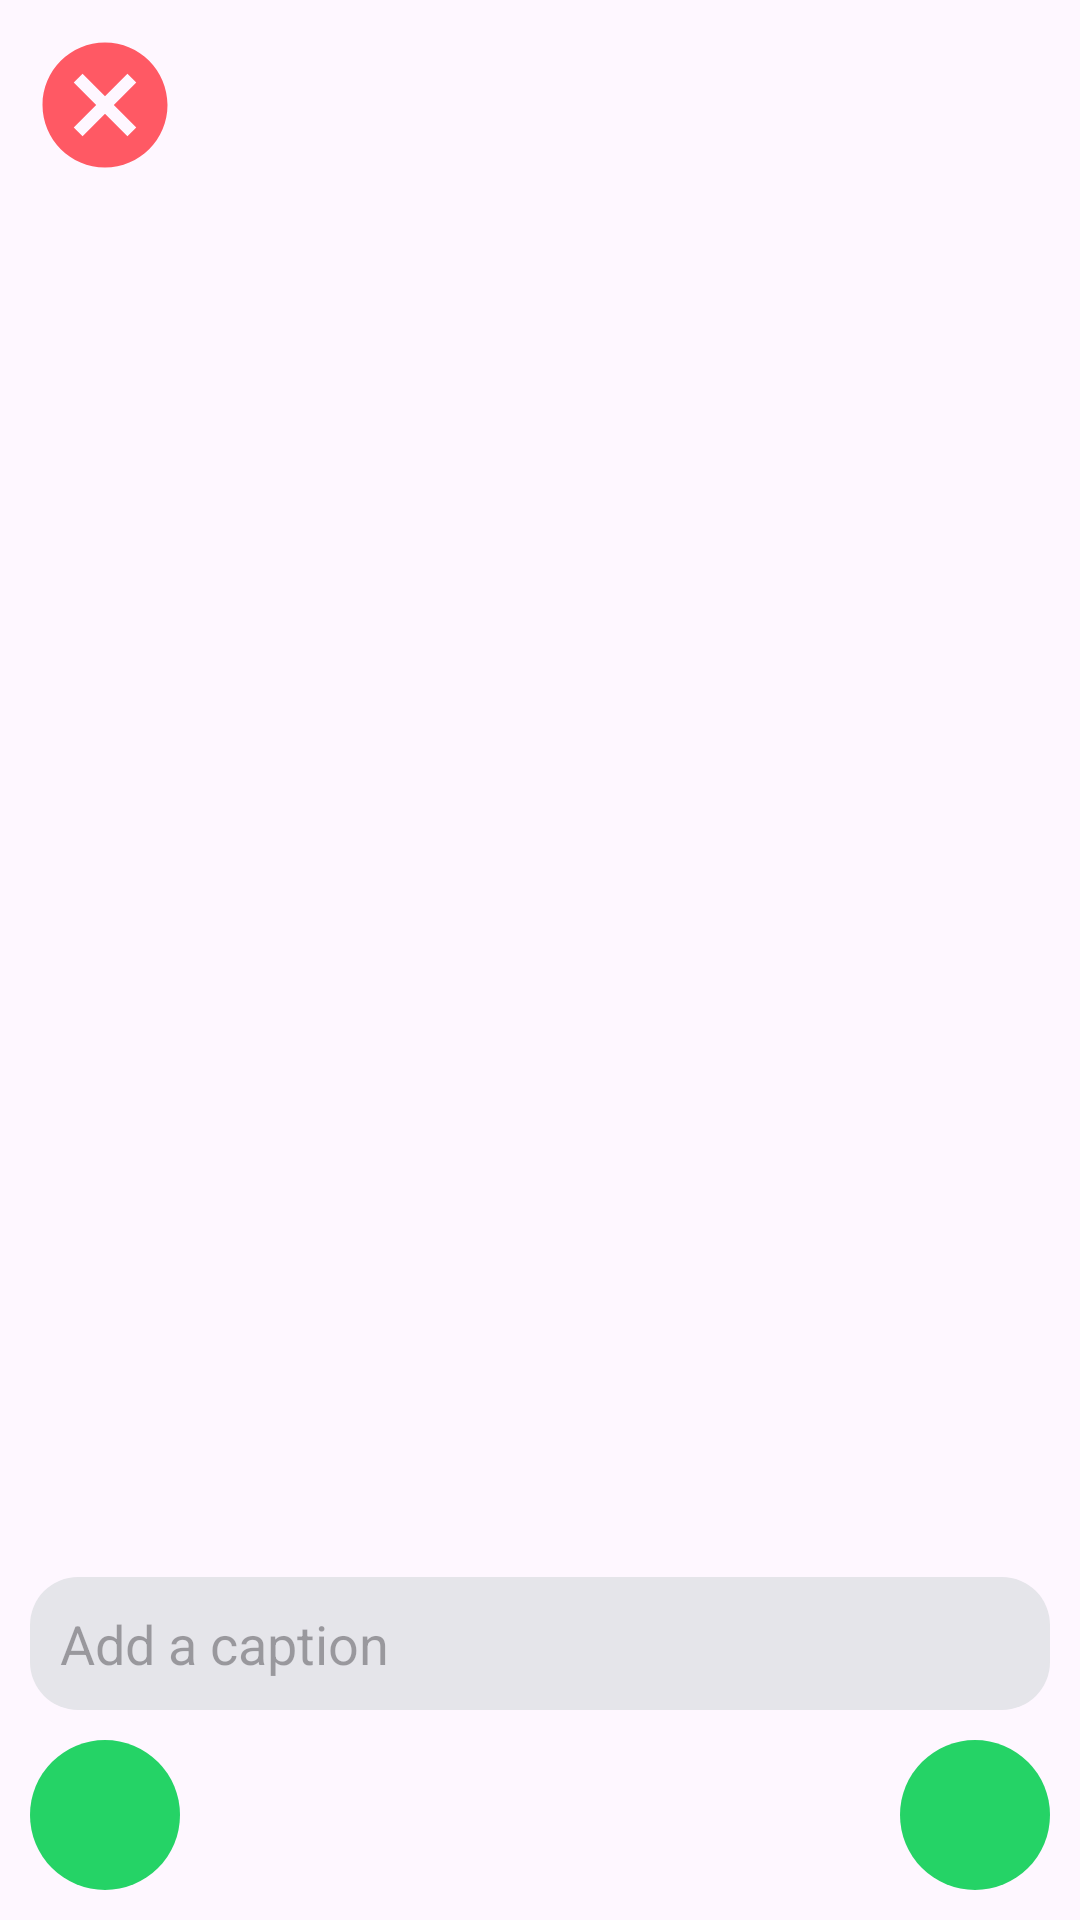

This screen was rendered from an Android layout file. Write that file and the resources it references.
<!-- AndroidManifest.xml: application theme Theme.WhatsAppClone -->
<!-- res/layout/activity_status_upload_screen.xml -->
<?xml version="1.0" encoding="utf-8"?>
<androidx.constraintlayout.widget.ConstraintLayout xmlns:android="http://schemas.android.com/apk/res/android"
    xmlns:app="http://schemas.android.com/apk/res-auto"
    xmlns:tools="http://schemas.android.com/tools"
    android:id="@+id/main"
    android:layout_width="match_parent"
    android:layout_height="match_parent"
    tools:context=".Activity.StatusUploadScreen">

    <ImageView
        android:id="@+id/Image"
        android:layout_width="match_parent"
        android:layout_height="match_parent"
        app:layout_constraintBottom_toBottomOf="parent"
        app:layout_constraintEnd_toEndOf="parent"
        app:layout_constraintStart_toStartOf="parent"
        app:layout_constraintTop_toTopOf="parent" />

    <ImageButton
        android:id="@+id/cancelButton"
        android:layout_width="50dp"
        android:layout_height="50dp"
        android:layout_margin="10dp"
        android:background="@drawable/baseline_cancel_24"
        app:layout_constraintStart_toStartOf="parent"
        app:layout_constraintTop_toTopOf="parent" />

    <EditText
        android:id="@+id/Caption"
        android:layout_width="match_parent"
        android:layout_height="wrap_content"
        android:layout_marginHorizontal="10dp"
        android:background="@drawable/bg_message_received"
        android:hint="Add a caption"
        android:layout_marginBottom="10dp"
        android:minHeight="40dp"
        android:padding="10dp"
        app:layout_constraintBottom_toTopOf="@+id/selectAnotherImage"
        app:layout_constraintEnd_toEndOf="parent"
        app:layout_constraintStart_toStartOf="parent" />

    <ImageButton
        android:id="@+id/uploadImage"
        android:layout_width="50dp"
        android:layout_height="50dp"
        android:layout_margin="10dp"
        android:background="@drawable/sendbuttonbackround"
        android:src="@drawable/icon_send"
        app:layout_constraintBottom_toBottomOf="parent"
        app:layout_constraintEnd_toEndOf="parent"
        app:tint="@color/white" />

    <ImageButton
        android:id="@+id/selectAnotherImage"
        android:layout_width="50dp"
        android:layout_height="50dp"
        android:layout_margin="10dp"
        android:background="@drawable/sendbuttonbackround"
        android:src="@drawable/baseline_image_search_24"
        app:layout_constraintBottom_toBottomOf="parent"
        app:layout_constraintStart_toStartOf="parent"
        app:tint="@color/white" />

</androidx.constraintlayout.widget.ConstraintLayout>
<!-- resources referenced by this layout -->
<resources>
  <color name="white">#FFFFFFFF</color>
  <!-- drawable baseline_cancel_24 (drawable) -->
  <vector xmlns:android="http://schemas.android.com/apk/res/android" android:height="24dp" android:tint="#FF5964" android:viewportHeight="24" android:viewportWidth="24" android:width="24dp">
        
      <path android:fillColor="@android:color/white" android:pathData="M12,2C6.47,2 2,6.47 2,12s4.47,10 10,10 10,-4.47 10,-10S17.53,2 12,2zM17,15.59L15.59,17 12,13.41 8.41,17 7,15.59 10.59,12 7,8.41 8.41,7 12,10.59 15.59,7 17,8.41 13.41,12 17,15.59z"/>
      
  </vector>
  <!-- drawable bg_message_received (drawable) -->
  <?xml version="1.0" encoding="utf-8"?>
  <shape xmlns:android="http://schemas.android.com/apk/res/android">
      <solid android:color="#e5e5ea" />
      <corners android:radius="16dp" />
  </shape>
  <!-- drawable sendbuttonbackround (drawable) -->
  <?xml version="1.0" encoding="utf-8"?>
  <shape xmlns:android="http://schemas.android.com/apk/res/android">
      <solid android:color="@color/my_primary" />
      <corners android:radius="50dp" />
  </shape>
  <style name="Theme.WhatsAppClone" parent="Base.Theme.WhatsAppClone" />
  <color name="my_primary">#25d366</color>
  <style name="Base.Theme.WhatsAppClone" parent="Theme.Material3.DayNight.NoActionBar">
          
          
          <item name="colorPrimary">@color/my_primary</item>
      </style>
</resources>
